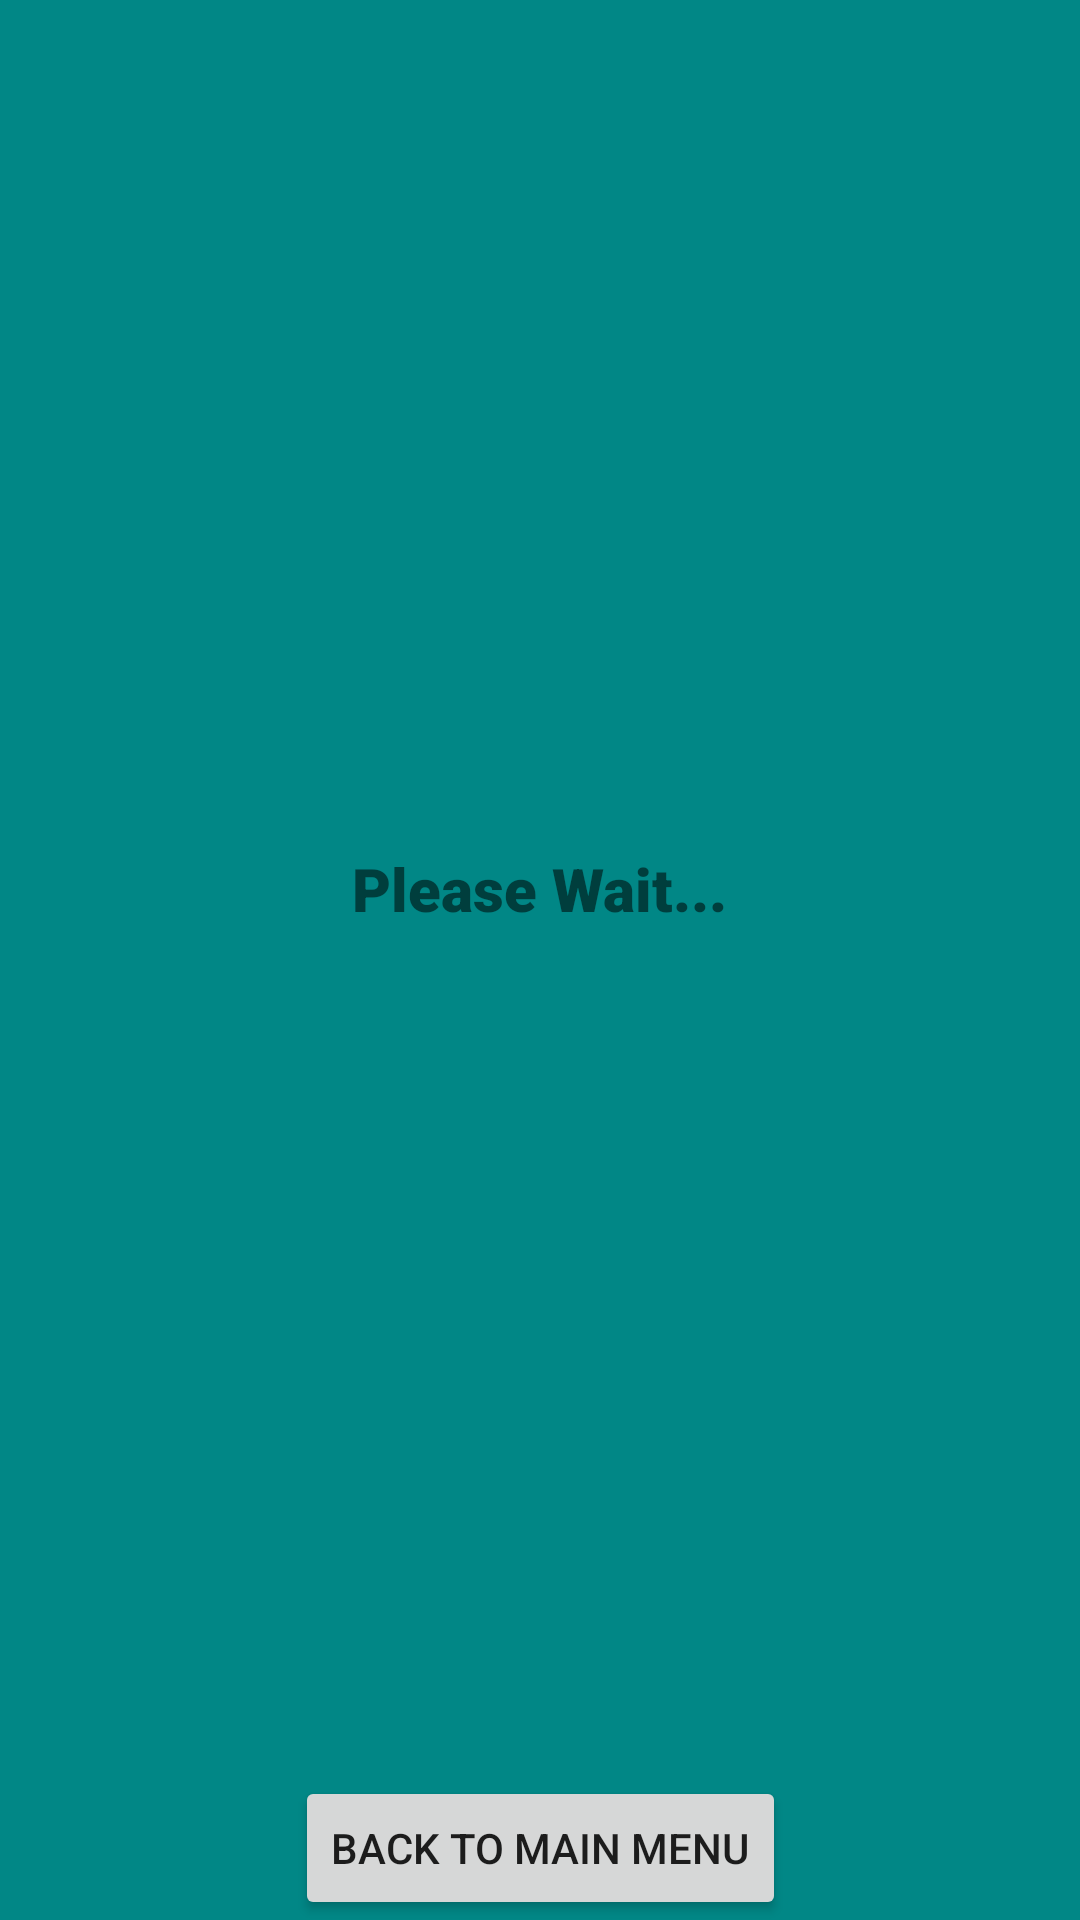

Reconstruct the res/layout file that produces this screen, plus the resources it refers to.
<!-- AndroidManifest.xml: application theme Theme.Localrestro -->
<!-- res/layout/activity_order.xml -->
<?xml version="1.0" encoding="utf-8"?>
<androidx.constraintlayout.widget.ConstraintLayout xmlns:android="http://schemas.android.com/apk/res/android"
    xmlns:app="http://schemas.android.com/apk/res-auto"
    xmlns:tools="http://schemas.android.com/tools"
    android:layout_width="match_parent"
    android:layout_height="match_parent"
    android:background="@color/teal_700"
    tools:context=".orderActivity">

    <TextView
        android:id="@+id/textView3"
        android:layout_width="wrap_content"
        android:layout_height="wrap_content"
        android:fontFamily="sans-serif-black"
        android:text="Please Wait..."
        android:textSize="20sp"
        app:layout_constraintBottom_toTopOf="@+id/button3"
        app:layout_constraintEnd_toEndOf="parent"
        app:layout_constraintStart_toStartOf="parent"
        app:layout_constraintTop_toTopOf="parent" />

    <Button
        android:id="@+id/button3"
        android:layout_width="wrap_content"
        android:layout_height="wrap_content"
        android:onClick="mainmenu"
        android:text="BACK TO MAIN MENU"
        app:layout_constraintBottom_toBottomOf="parent"
        app:layout_constraintEnd_toEndOf="parent"
        app:layout_constraintStart_toStartOf="parent" />

</androidx.constraintlayout.widget.ConstraintLayout>
<!-- resources referenced by this layout -->
<resources>
  <style name="Theme.Localrestro" parent="Theme.MaterialComponents.DayNight.DarkActionBar">
          
          <item name="colorPrimary">@color/purple_500</item>
          <item name="colorPrimaryVariant">@color/purple_700</item>
          <item name="colorOnPrimary">@color/white</item>
          
          <item name="colorSecondary">@color/teal_200</item>
          <item name="colorSecondaryVariant">@color/teal_700</item>
          <item name="colorOnSecondary">@color/black</item>
          
          <item name="android:statusBarColor" tools:targetApi="l">?attr/colorPrimaryVariant</item>
          
      </style>
  <!-- not gathered from this repository: default colours our renderer supplied (Android Studio template values) -->
  <color name="purple_500">#FF6200EE</color>
  <color name="purple_700">#FF3700B3</color>
  <color name="teal_200">#FF03DAC5</color>
  <color name="teal_700">#FF018786</color>
  <color name="black">#FF000000</color>
  <color name="white">#FFFFFFFF</color>
</resources>
